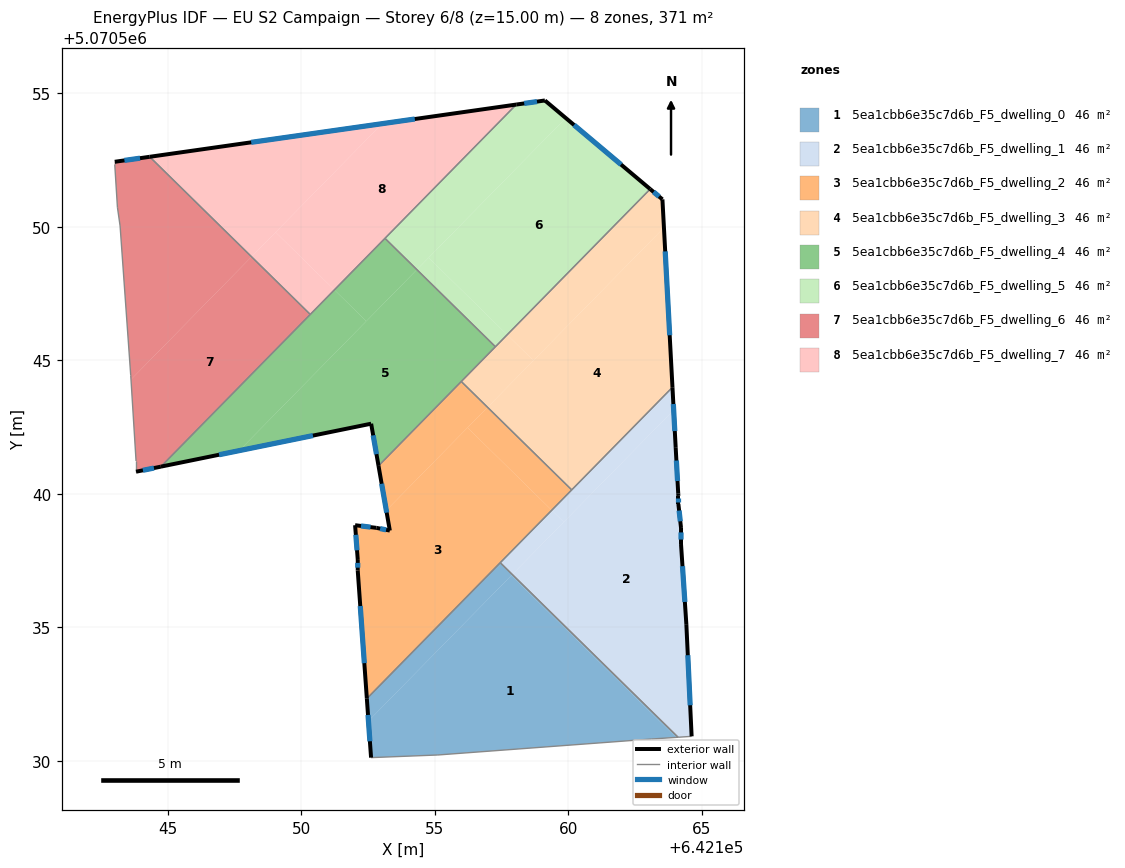
=== STOREY PLAN SPEC (per zone: floor XY polygon, exterior-wall plan segments, windows/doors) ===
zone 1: 5ea1cbb6e35c7d6b_F5_dwelling_0  (46.4 m²)
  floor: (642164.03, 5070530.88) (642157.86, 5070536.94) (642152.51, 5070531.49) (642152.61, 5070530.12) (642155.11, 5070530.22) (642163.12, 5070530.82)
  floor: (642152.51, 5070531.49) (642157.90, 5070536.98) (642157.45, 5070537.42) (642152.45, 5070532.33)
  floor: (642164.11, 5070530.88) (642157.90, 5070536.98) (642157.86, 5070536.94) (642164.03, 5070530.88)
  exterior wall: (642152.61, 5070530.12) – (642152.45, 5070532.33)  [2.2 m]
    window: (642152.56, 5070530.73) – (642152.49, 5070531.72)  [1.3 m²]
  interior walls: 5
zone 2: 5ea1cbb6e35c7d6b_F5_dwelling_1  (46.4 m²)
  floor: (642164.62, 5070530.92) (642164.42, 5070535.12) (642164.22, 5070538.12) (642164.22, 5070538.72) (642164.14, 5070539.47) (642164.12, 5070539.62) (642164.12, 5070539.92) (642164.11, 5070540.00) (642163.94, 5070543.14) (642157.90, 5070536.98) (642164.11, 5070530.88)
  floor: (642157.90, 5070536.98) (642159.83, 5070538.94) (642159.38, 5070539.39) (642157.45, 5070537.42)
  floor: (642159.83, 5070538.94) (642163.94, 5070543.14) (642163.90, 5070543.99) (642159.38, 5070539.39)
  exterior wall: (642164.02, 5070541.72) – (642164.11, 5070540.00)  [1.7 m]
    window: (642164.05, 5070541.25) – (642164.09, 5070540.48)  [1.0 m²]
  exterior wall: (642164.11, 5070540.00) – (642164.12, 5070539.92)  [0.1 m]
  exterior wall: (642164.12, 5070539.92) – (642164.12, 5070539.62)  [0.3 m]
    window: (642164.12, 5070539.84) – (642164.12, 5070539.71)  [0.2 m²]
  exterior wall: (642164.12, 5070539.62) – (642164.22, 5070538.72)  [0.9 m]
    window: (642164.15, 5070539.37) – (642164.19, 5070538.97)  [0.5 m²]
  exterior wall: (642164.22, 5070538.72) – (642164.22, 5070538.12)  [0.6 m]
    window: (642164.22, 5070538.55) – (642164.22, 5070538.29)  [0.4 m²]
  exterior wall: (642164.22, 5070538.12) – (642164.42, 5070535.12)  [3.0 m]
    window: (642164.27, 5070537.29) – (642164.36, 5070535.95)  [1.8 m²]
  exterior wall: (642164.42, 5070535.12) – (642164.62, 5070530.92)  [4.2 m]
    window: (642164.47, 5070533.96) – (642164.56, 5070532.08)  [2.5 m²]
  exterior wall: (642163.90, 5070543.99) – (642164.02, 5070541.72)  [2.3 m]
    window: (642163.93, 5070543.36) – (642163.99, 5070542.35)  [1.4 m²]
  interior walls: 4
zone 3: 5ea1cbb6e35c7d6b_F5_dwelling_2  (46.4 m²)
  floor: (642152.45, 5070532.33) (642159.38, 5070539.39) (642156.22, 5070542.48) (642153.18, 5070539.38) (642153.31, 5070538.62) (642152.81, 5070538.72) (642152.01, 5070538.83) (642152.11, 5070537.52) (642152.11, 5070537.12)
  floor: (642153.18, 5070539.38) (642156.97, 5070543.24) (642155.99, 5070544.21) (642152.89, 5070541.05)
  floor: (642159.38, 5070539.39) (642160.12, 5070540.15) (642156.97, 5070543.24) (642156.22, 5070542.48)
  exterior wall: (642152.81, 5070538.72) – (642153.31, 5070538.62)  [0.5 m]
    window: (642152.95, 5070538.70) – (642153.17, 5070538.65)  [0.3 m²]
  exterior wall: (642153.31, 5070538.62) – (642152.89, 5070541.05)  [2.5 m]
    window: (642153.19, 5070539.30) – (642153.00, 5070540.38)  [1.5 m²]
  exterior wall: (642152.45, 5070532.33) – (642152.11, 5070537.12)  [4.8 m]
    window: (642152.36, 5070533.66) – (642152.20, 5070535.80)  [2.9 m²]
  exterior wall: (642152.11, 5070537.12) – (642152.11, 5070537.52)  [0.4 m]
    window: (642152.11, 5070537.23) – (642152.11, 5070537.41)  [0.2 m²]
  exterior wall: (642152.11, 5070537.52) – (642152.01, 5070538.83)  [1.3 m]
    window: (642152.08, 5070537.88) – (642152.04, 5070538.46)  [0.8 m²]
  exterior wall: (642152.01, 5070538.83) – (642152.81, 5070538.72)  [0.8 m]
    window: (642152.23, 5070538.80) – (642152.59, 5070538.75)  [0.5 m²]
  interior walls: 4
zone 4: 5ea1cbb6e35c7d6b_F5_dwelling_3  (46.4 m²)
  floor: (642158.69, 5070544.99) (642163.58, 5070549.97) (642163.52, 5070551.03) (642163.06, 5070551.42) (642157.71, 5070545.96)
  floor: (642156.97, 5070543.24) (642158.69, 5070544.99) (642157.71, 5070545.96) (642155.99, 5070544.21)
  floor: (642160.12, 5070540.15) (642163.90, 5070543.99) (642163.52, 5070551.03) (642163.58, 5070549.97) (642156.97, 5070543.24)
  exterior wall: (642163.52, 5070551.03) – (642163.90, 5070543.99)  [7.0 m]
    window: (642163.63, 5070549.08) – (642163.79, 5070545.94)  [4.2 m²]
  exterior wall: (642163.06, 5070551.42) – (642163.52, 5070551.03)  [0.6 m]
    window: (642163.19, 5070551.31) – (642163.39, 5070551.14)  [0.4 m²]
  interior walls: 4
zone 5: 5ea1cbb6e35c7d6b_F5_dwelling_4  (46.4 m²)
  floor: (642152.89, 5070541.05) (642157.27, 5070545.51) (642154.32, 5070548.40) (642147.67, 5070541.62) (642152.61, 5070542.63)
  floor: (642147.67, 5070541.62) (642152.43, 5070546.47) (642151.23, 5070547.64) (642144.81, 5070541.10) (642144.73, 5070541.02)
  floor: (642152.43, 5070546.47) (642154.32, 5070548.40) (642153.13, 5070549.57) (642151.23, 5070547.64)
  exterior wall: (642152.89, 5070541.05) – (642152.61, 5070542.63)  [1.6 m]
    window: (642152.81, 5070541.49) – (642152.69, 5070542.19)  [1.0 m²]
  exterior wall: (642152.61, 5070542.63) – (642144.73, 5070541.02)  [8.0 m]
    window: (642150.43, 5070542.18) – (642146.91, 5070541.46)  [4.8 m²]
  interior walls: 6
zone 6: 5ea1cbb6e35c7d6b_F5_dwelling_5  (46.4 m²)
  floor: (642154.32, 5070548.40) (642159.90, 5070554.08) (642159.12, 5070554.74) (642158.05, 5070554.58) (642153.13, 5070549.57)
  floor: (642157.27, 5070545.51) (642157.71, 5070545.96) (642154.77, 5070548.85) (642154.32, 5070548.40)
  floor: (642157.71, 5070545.96) (642157.27, 5070545.51) (642163.06, 5070551.42) (642159.12, 5070554.74) (642159.90, 5070554.08) (642154.32, 5070548.40) (642154.77, 5070548.85)
  exterior wall: (642159.12, 5070554.74) – (642163.06, 5070551.42)  [5.2 m]
    window: (642160.21, 5070553.82) – (642161.97, 5070552.33)  [3.1 m²]
  exterior wall: (642158.05, 5070554.58) – (642159.12, 5070554.74)  [1.1 m]
    window: (642158.34, 5070554.62) – (642158.82, 5070554.69)  [0.6 m²]
  interior walls: 3
zone 7: 5ea1cbb6e35c7d6b_F5_dwelling_6  (46.4 m²)
  floor: (642144.73, 5070541.02) (642150.33, 5070546.72) (642148.13, 5070548.88) (642143.62, 5070544.28) (642143.81, 5070541.23) (642143.81, 5070540.83)
  floor: (642143.62, 5070544.28) (642148.13, 5070548.88) (642144.32, 5070552.62) (642143.01, 5070552.44) (642143.01, 5070552.34) (642143.11, 5070550.74) (642143.21, 5070550.04) (642143.61, 5070544.43)
  exterior wall: (642143.01, 5070552.44) – (642144.32, 5070552.62)  [1.3 m]
    window: (642143.37, 5070552.49) – (642143.95, 5070552.57)  [0.8 m²]
  exterior wall: (642144.73, 5070541.02) – (642143.81, 5070540.83)  [0.9 m]
    window: (642144.48, 5070540.97) – (642144.06, 5070540.88)  [0.6 m²]
  interior walls: 9
zone 8: 5ea1cbb6e35c7d6b_F5_dwelling_7  (46.4 m²)
  floor: (642151.23, 5070547.64) (642158.05, 5070554.58) (642153.03, 5070553.87) (642149.03, 5070549.80)
  floor: (642148.13, 5070548.88) (642153.03, 5070553.87) (642144.32, 5070552.62)
  floor: (642150.33, 5070546.72) (642151.23, 5070547.64) (642149.03, 5070549.80) (642148.13, 5070548.88)
  exterior wall: (642144.32, 5070552.62) – (642158.05, 5070554.58)  [13.9 m]
    window: (642148.12, 5070553.17) – (642154.25, 5070554.04)  [8.3 m²]
  interior walls: 3

=== DERIVED (storey summary) ===
Building: EU S2 Campaign
Storey: 6 of 8  (floor level z = 15.00 m)
Storey gross floor area: 371.4 m²
Zones on this storey: 8
  - 5ea1cbb6e35c7d6b_F5_dwelling_0: floor 46.4 m²; exterior wall 2.2 m (6.6 m²); 1 window(s) 1.3 m²; WWR 19.9%
  - 5ea1cbb6e35c7d6b_F5_dwelling_1: floor 46.4 m²; exterior wall 13.1 m (39.3 m²); 7 window(s) 7.8 m²; WWR 19.8%
  - 5ea1cbb6e35c7d6b_F5_dwelling_2: floor 46.4 m²; exterior wall 10.3 m (30.9 m²); 6 window(s) 6.1 m²; WWR 19.9%
  - 5ea1cbb6e35c7d6b_F5_dwelling_3: floor 46.4 m²; exterior wall 7.6 m (22.9 m²); 2 window(s) 4.6 m²; WWR 19.9%
  - 5ea1cbb6e35c7d6b_F5_dwelling_4: floor 46.4 m²; exterior wall 9.6 m (28.9 m²); 2 window(s) 5.8 m²; WWR 19.9%
  - 5ea1cbb6e35c7d6b_F5_dwelling_5: floor 46.4 m²; exterior wall 6.2 m (18.7 m²); 2 window(s) 3.7 m²; WWR 19.9%
  - 5ea1cbb6e35c7d6b_F5_dwelling_6: floor 46.4 m²; exterior wall 2.3 m (6.8 m²); 2 window(s) 1.4 m²; WWR 19.9%
  - 5ea1cbb6e35c7d6b_F5_dwelling_7: floor 46.4 m²; exterior wall 13.9 m (41.6 m²); 1 window(s) 8.3 m²; WWR 19.9%
Zone adjacency (shared interzone walls):
  - 5ea1cbb6e35c7d6b_F5_dwelling_0 ↔ 5ea1cbb6e35c7d6b_F5_dwelling_1
  - 5ea1cbb6e35c7d6b_F5_dwelling_0 ↔ 5ea1cbb6e35c7d6b_F5_dwelling_2
  - 5ea1cbb6e35c7d6b_F5_dwelling_1 ↔ 5ea1cbb6e35c7d6b_F5_dwelling_2
  - 5ea1cbb6e35c7d6b_F5_dwelling_1 ↔ 5ea1cbb6e35c7d6b_F5_dwelling_3
  - 5ea1cbb6e35c7d6b_F5_dwelling_2 ↔ 5ea1cbb6e35c7d6b_F5_dwelling_3
  - 5ea1cbb6e35c7d6b_F5_dwelling_2 ↔ 5ea1cbb6e35c7d6b_F5_dwelling_4
  - 5ea1cbb6e35c7d6b_F5_dwelling_3 ↔ 5ea1cbb6e35c7d6b_F5_dwelling_4
  - 5ea1cbb6e35c7d6b_F5_dwelling_3 ↔ 5ea1cbb6e35c7d6b_F5_dwelling_5
  - 5ea1cbb6e35c7d6b_F5_dwelling_4 ↔ 5ea1cbb6e35c7d6b_F5_dwelling_5
  - 5ea1cbb6e35c7d6b_F5_dwelling_4 ↔ 5ea1cbb6e35c7d6b_F5_dwelling_6
  - 5ea1cbb6e35c7d6b_F5_dwelling_4 ↔ 5ea1cbb6e35c7d6b_F5_dwelling_7
  - 5ea1cbb6e35c7d6b_F5_dwelling_5 ↔ 5ea1cbb6e35c7d6b_F5_dwelling_7
  - 5ea1cbb6e35c7d6b_F5_dwelling_6 ↔ 5ea1cbb6e35c7d6b_F5_dwelling_7